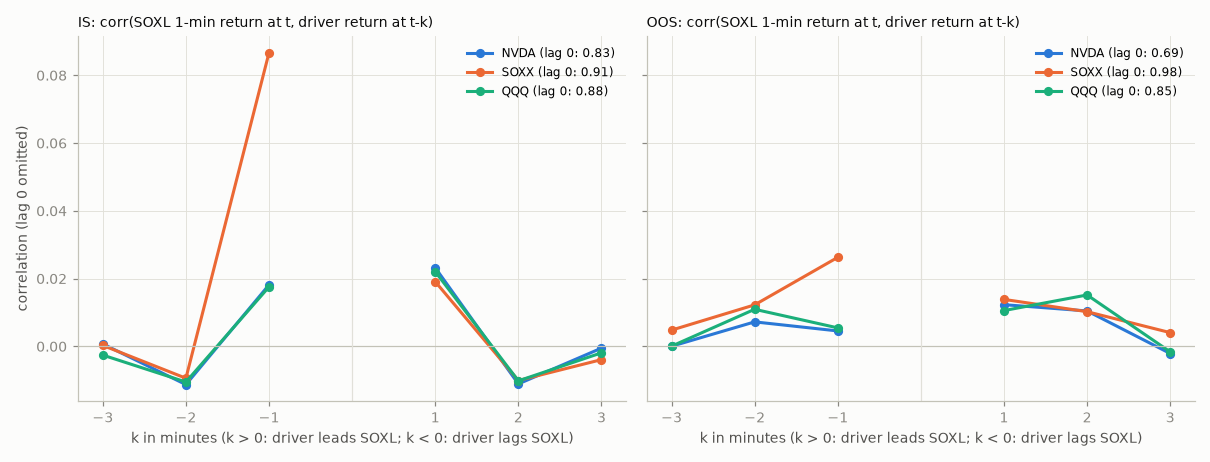

The data file committed next to this chart (first rows):
period, etf, driver, lag_driver_leads_min, corr, n_minutes, beta_etf_on_driver
IS, SOXL, NVDA, -3, 0.00074, 265229, 0.00145
IS, SOXL, NVDA, -2, -0.01126, 265918, -0.02190
IS, SOXL, NVDA, -1, 0.01818, 266607, 0.03500
IS, SOXL, NVDA, 0, 0.828, 267296, 1.581
IS, SOXL, NVDA, 1, 0.02323, 266607, 0.04400
IS, SOXL, NVDA, 2, -0.01106, 265918, -0.02080
IS, SOXL, NVDA, 3, -0.00050, 265229, -0.00093
IS, SOXL, SOXX, -3, 0.00030, 244767, 0.00091
IS, SOXL, SOXX, -2, -0.00938, 245456, -0.02846
IS, SOXL, SOXX, -1, 0.08669, 246145, 0.2618
IS, SOXL, SOXX, 0, 0.9106, 246834, 2.725
IS, SOXL, SOXX, 1, 0.01912, 246145, 0.05659
IS, SOXL, SOXX, 2, -0.01006, 245456, -0.02954
IS, SOXL, SOXX, 3, -0.00389, 244767, -0.01135
IS, SOXL, QQQ, -3, -0.00255, 265229, -0.01146
IS, SOXL, QQQ, -2, -0.01050, 265918, -0.04693
IS, SOXL, QQQ, -1, 0.01759, 266607, 0.07827
IS, SOXL, QQQ, 0, 0.8798, 267296, 3.901
IS, SOXL, QQQ, 1, 0.02207, 266607, 0.09720
IS, SOXL, QQQ, 2, -0.01016, 265918, -0.04440
IS, SOXL, QQQ, 3, -0.00189, 265229, -0.00819
IS, SOXL, SMH, -3, -0.00174, 265143, -0.00551
IS, SOXL, SMH, -2, -0.00894, 265832, -0.02810
IS, SOXL, SMH, -1, 0.03286, 266521, 0.1025
IS, SOXL, SMH, 0, 0.9645, 267210, 2.988
IS, SOXL, SMH, 1, 0.02048, 266521, 0.06296
IS, SOXL, SMH, 2, -0.01020, 265832, -0.03113
IS, SOXL, SMH, 3, -0.00218, 265143, -0.00660
IS, SOXS, NVDA, -3, -0.00034, 265177, -0.00067
IS, SOXS, NVDA, -2, 0.01068, 265866, 0.02112
IS, SOXS, NVDA, -1, -0.01804, 266555, -0.03532
IS, SOXS, NVDA, 0, -0.8046, 267244, -1.562
IS, SOXS, NVDA, 1, -0.02753, 266555, -0.05309
IS, SOXS, NVDA, 2, 0.01174, 265866, 0.02247
IS, SOXS, NVDA, 3, 0.00037, 265177, 0.00070
IS, SOXS, SOXX, -3, 0.00056, 244724, 0.00173
IS, SOXS, SOXX, -2, 0.00794, 245411, 0.02448
IS, SOXS, SOXX, -1, -0.08063, 246103, -0.2476
IS, SOXS, SOXX, 0, -0.8952, 246796, -2.724
IS, SOXS, SOXX, 1, -0.01922, 246105, -0.05786
IS, SOXS, SOXX, 2, 0.01042, 245414, 0.03114
IS, SOXS, SOXX, 3, 0.00396, 244725, 0.01177
IS, SOXS, QQQ, -3, 0.00316, 265177, 0.01442
IS, SOXS, QQQ, -2, 0.00909, 265866, 0.04134
IS, SOXS, QQQ, -1, -0.01769, 266555, -0.08006
IS, SOXS, QQQ, 0, -0.8551, 267244, -3.857
IS, SOXS, QQQ, 1, -0.02730, 266555, -0.1224
IS, SOXS, QQQ, 2, 0.01040, 265866, 0.04628
IS, SOXS, QQQ, 3, 0.00192, 265177, 0.00851
IS, SOXS, SMH, -3, 0.00229, 265091, 0.00738
IS, SOXS, SMH, -2, 0.00808, 265780, 0.02584
IS, SOXS, SMH, -1, -0.03053, 266469, -0.09688
IS, SOXS, SMH, 0, -0.942, 267158, -2.968
IS, SOXS, SMH, 1, -0.02392, 266469, -0.07486
IS, SOXS, SMH, 2, 0.01072, 265780, 0.03332
IS, SOXS, SMH, 3, 0.00220, 265091, 0.00679
OOS, SOXL, NVDA, -3, 0.00005, 191328, 0.00014
OOS, SOXL, NVDA, -2, 0.00725, 191826, 0.01955
OOS, SOXL, NVDA, -1, 0.00457, 192324, 0.01221
OOS, SOXL, NVDA, 0, 0.6947, 192822, 1.832
... 52 more rows
